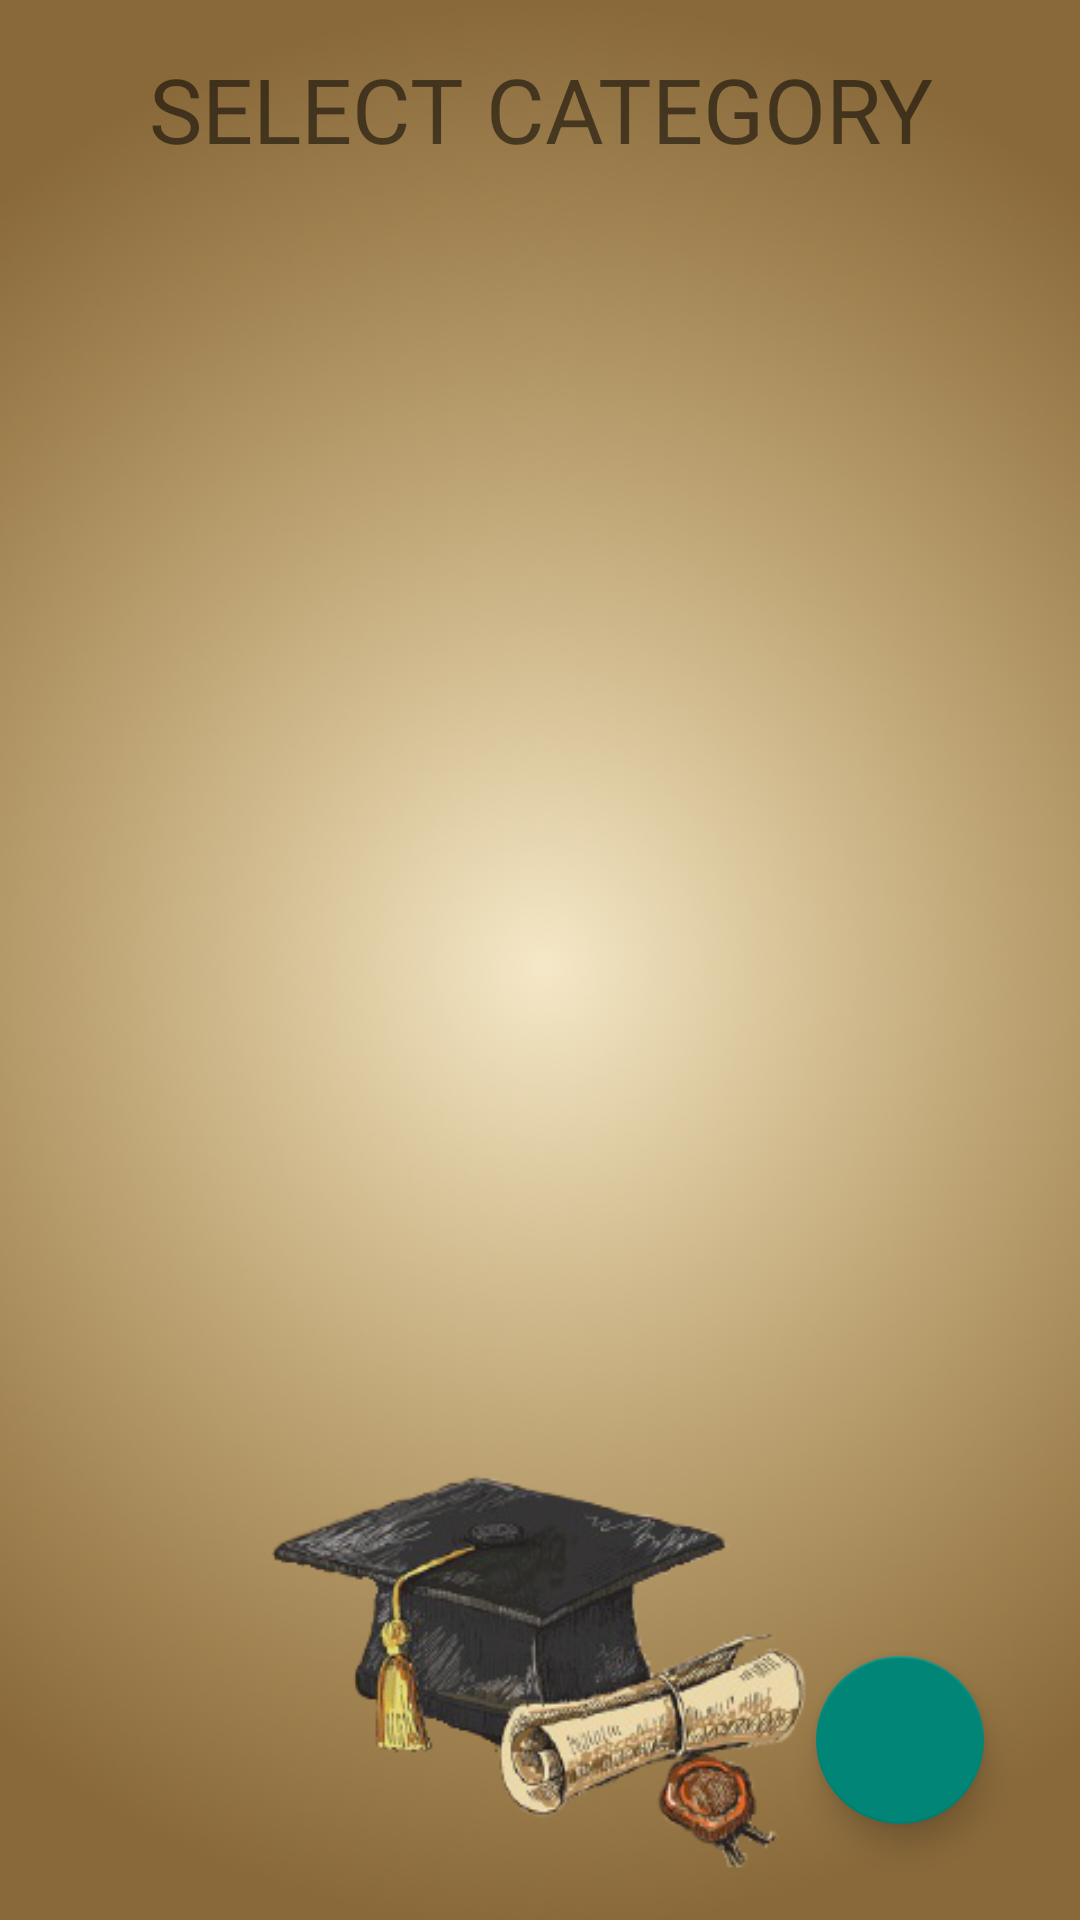

Layout XML and referenced resources for this Android screen:
<!-- AndroidManifest.xml: application theme AppTheme -->
<!-- res/layout/fragment_category_select.xml -->
<?xml version="1.0" encoding="utf-8"?>
<androidx.constraintlayout.widget.ConstraintLayout xmlns:android="http://schemas.android.com/apk/res/android"
    xmlns:app="http://schemas.android.com/apk/res-auto"
    android:layout_width="match_parent"
    android:layout_height="match_parent">

    <TextView
        android:id="@+id/textView"
        android:layout_width="match_parent"
        android:layout_height="wrap_content"
        android:layout_margin="@dimen/layout_margin"
        android:gravity="center_horizontal"
        android:text="@string/ca_tv_category_select"
        android:textAllCaps="true"
        android:textSize="@dimen/large_text_size"
        app:layout_constraintEnd_toEndOf="parent"
        app:layout_constraintStart_toStartOf="parent"
        app:layout_constraintTop_toTopOf="parent" />

    <androidx.coordinatorlayout.widget.CoordinatorLayout
        android:layout_width="match_parent"
        android:layout_height="0dp"
        android:layout_margin="@dimen/layout_margin"
        app:layout_constraintBottom_toBottomOf="parent"
        app:layout_constraintEnd_toEndOf="parent"
        app:layout_constraintStart_toStartOf="parent"
        app:layout_constraintTop_toBottomOf="@+id/textView">

        <androidx.recyclerview.widget.RecyclerView
            android:id="@+id/rv_category_select"
            android:layout_width="match_parent"
            android:layout_height="match_parent"
            android:layout_margin="@dimen/layout_margin" />

        <com.google.android.material.floatingactionbutton.FloatingActionButton
            android:id="@+id/fab_category_add"
            android:layout_width="wrap_content"
            android:layout_height="wrap_content"
            android:layout_gravity="bottom|end"
            android:layout_margin="@dimen/layout_margin"
            android:src="@drawable/ic_action_add" />
    </androidx.coordinatorlayout.widget.CoordinatorLayout>

</androidx.constraintlayout.widget.ConstraintLayout>
<!-- resources referenced by this layout -->
<resources>
  <dimen name="large_text_size">30sp</dimen>
  <dimen name="layout_margin">16dp</dimen>
  <string name="ca_tv_category_select">Select category</string>
  <style name="AppTheme" parent="Theme.AppCompat.Light">
          <item name="android:windowBackground">@drawable/english_learn_wallpaper_main</item>
      </style>
  <!-- drawable english_learn_wallpaper_main: png bitmap (drawable, 260946 bytes) -->
</resources>
